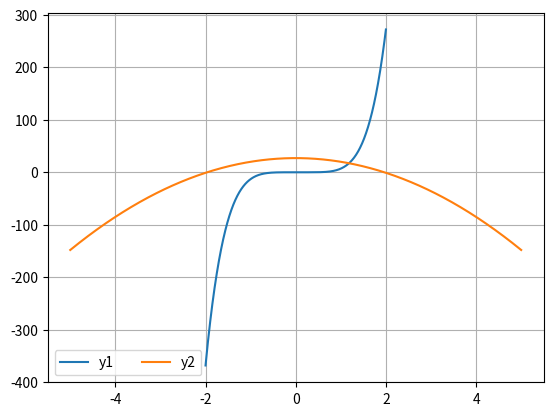

Recreate this plot in Python.
import numpy as np
import matplotlib.pyplot as plt
from string import Template
import math

template = Template('#' * 10 + ' $string ' + '#' * 10)
epsilon = 10 ** (-5)


def y(x):
    return 10 * x ** 5 - 3 * x ** 4 + 7 * x ** 2 - 27


def y_derivative(x):
    return 50 * x ** 4 - 12 * x ** 3 + 14 * x


def y1(x):
    return 10 * x ** 5 - 3 * x ** 4


def y2(x):
    return 27 - 7 * x ** 2


np_roots = np.roots([10, -3, 0, 7, 0, -27])
print(np_roots)
np_roots = np_roots[np.isreal(np_roots)]
print(np_roots)

x_axis = np.linspace(-2, 2, num=1000)
x_axis_2 = np.linspace(-5, 5, num=1000)
fig, ax = plt.subplots()
ax.plot(x_axis, y1(x_axis), label='y1')
ax.plot(x_axis_2, y2(x_axis_2), label='y2')

ax.legend(loc='lower left', ncol=2)
plt.grid()
plt.show()

intervals = [
    [1.1, 1.3]
]


class Polynomial:
    def __init__(self, epsilon, intervals):
        self.epsilon = epsilon
        self.intervals = intervals

    @classmethod
    def printPolynomial(cls):
        print(template.substitute(string='Start polynomial'))
        polynom = np.polynomial.Polynomial([27, 0, 7, 0, -3, 10])
        print(polynom)

    def bisectionMethod(self):
        answers = []
        iterations = 0
        for interval in self.intervals:
            root = 1000
            a, b = interval[0], interval[1]
            while abs(b - a) > self.epsilon and abs(y(root)) > self.epsilon:
                root = (a + b) / 2
                if y(root) * y(a) <= 0:
                    a, b = a, root
                elif y(root) * y(b) <= 0:
                    a, b = root, b
                iterations += 1
            answers.append(root)
        print(template.substitute(string='Bisection method'))
        print(f'Answers: {answers}, iterations: {iterations}')

    def newtonMethod(self):
        answers = []
        iterations = 0
        for interval in self.intervals:
            start_x = 0
            a, b = interval[0], interval[1]
            if y(a) * y_derivative(a) > 0:
                start_x = a
            else:
                start_x = b
            root = start_x - y(start_x) / y_derivative(start_x)
            iterations += 1
            while abs(y(root)) > self.epsilon:
                root = root - y(root) / y_derivative(root)
                iterations += 1
            answers.append(root)
        print(template.substitute(string='Newton method'))
        print(f'Answers: {answers}, iterations: {iterations}')

    def chordsMethod(self):
        answers = []
        iterations = 0
        for interval in self.intervals:
            root = 1000
            a, b = interval[0], interval[1]
            while abs(b - a) > self.epsilon and abs(y(root)) > self.epsilon:
                root = (a * y(b) - b * y(a)) / (y(b) - y(a))
                if y(root) * y(a) <= 0:
                    a, b = a, root
                elif y(root) * y(b) <= 0:
                    a, b = root, b
                iterations += 1
            answers.append(root)
        print(template.substitute(string='Chords method'))
        print(f'Answers: {answers}, iterations: {iterations}')


polynomial = Polynomial(epsilon, intervals.copy())
polynomial.printPolynomial()
polynomial.bisectionMethod()
polynomial.newtonMethod()
polynomial.chordsMethod()
